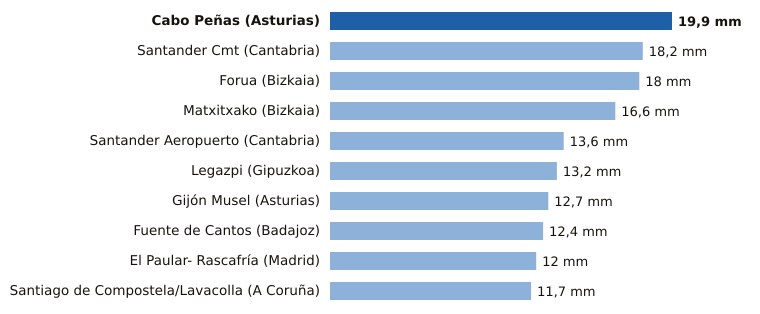

The table this chart was drawn from, first rows:
estacion, provincia, mm
Cabo Peñas, Asturias, 19.9
Santander Cmt, Cantabria, 18.2
Forua, Bizkaia, 18.0
Matxitxako, Bizkaia, 16.6
Santander Aeropuerto, Cantabria, 13.6
Legazpi, Gipuzkoa, 13.2
Gijón Musel, Asturias, 12.7
Fuente de Cantos, Badajoz, 12.4
El Paular- Rascafría, Madrid, 12.0
Santiago de Compostela/Lavacolla, A Coruña, 11.7
